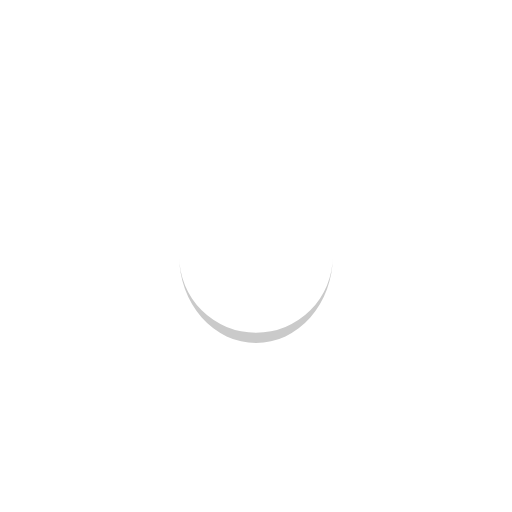
t = 0.00 s
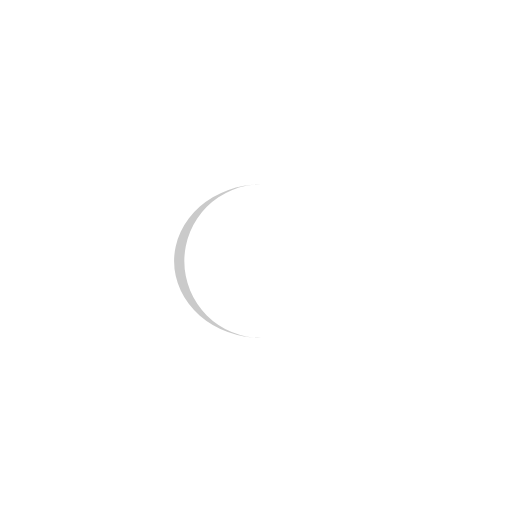
t = 0.25 s
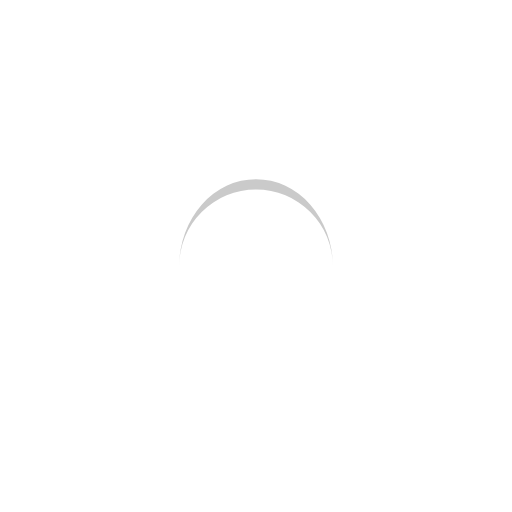
t = 0.50 s
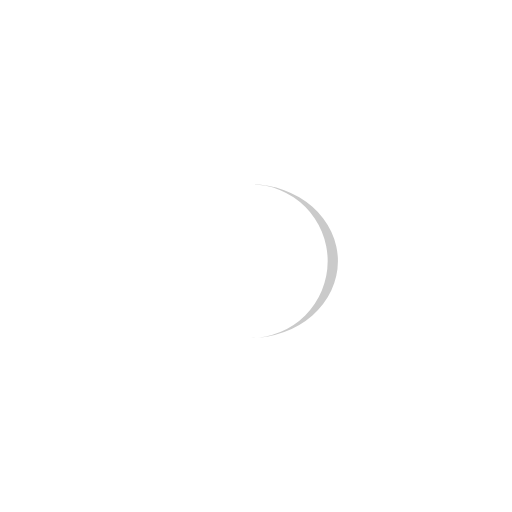
t = 0.75 s

The animated SVG that drew these frames (rendered in a browser with its animation timeline set to each time). Animation: 1 SMIL element (animateTransform=1); one cycle of 1.00 s, repeats indefinitely.

<?xml version="1.0" encoding="utf-8"?>
<svg xmlns="http://www.w3.org/2000/svg" xmlns:xlink="http://www.w3.org/1999/xlink" style="margin: auto; display: block; shape-rendering: auto;" width="200px" height="200px" viewBox="0 0 100 100" preserveAspectRatio="xMidYMid">
<path d="M35 50A15 15 0 0 0 65 50A15 17 0 0 1 35 50" fill="#cacaca" stroke="none">
  <animateTransform attributeName="transform" type="rotate" dur="1s" repeatCount="indefinite" keyTimes="0;1" values="0 50 51;360 50 51"></animateTransform>
</path>
</svg>